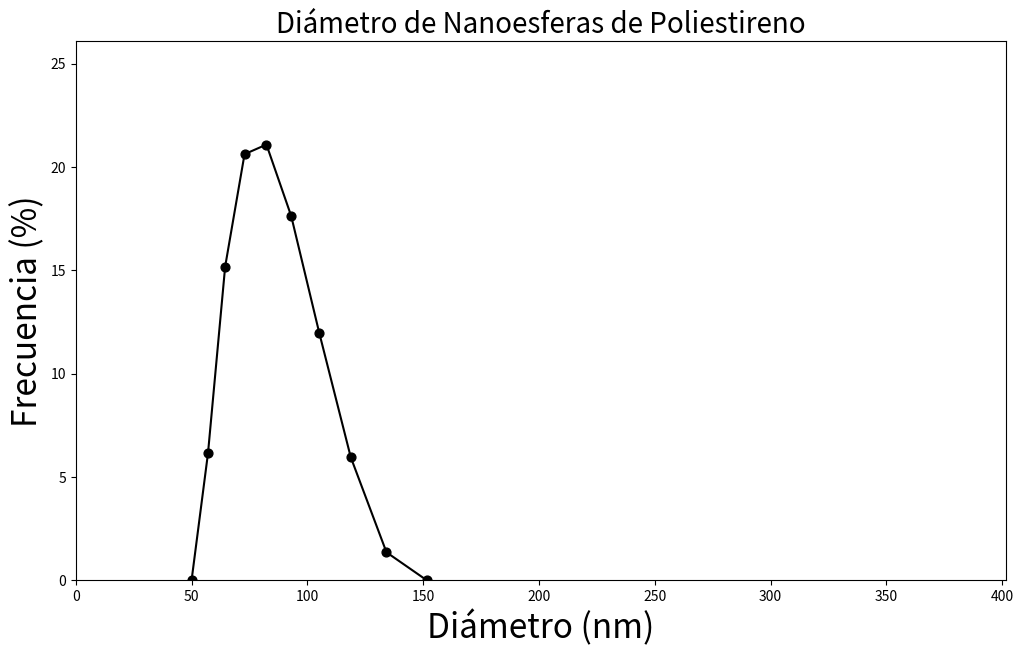

Write the Python code that produced this figure.
import matplotlib.pyplot as plt
from math import sqrt

x = [50,
57.09,
64.5,
72.87,
82.33,
93.02,
105.1,
118.74,
134.16,
151.57
]
y = [0,
6.148,
15.187,
20.629,
21.095,
17.636,
11.992,
5.957,
1.355,
0]

xyValues = []
xSquareValues = []
dSquareValues = []
equationy = []
axisX = []

def main():
    n = len(y) 
    MX = sum(x)
    MY  = sum(y)
    MXY  = calculusXY(0)
    MXSquare = calculusXSquare(0)
    determinant = ((n) * (MXSquare)) - ((MX * MX))
    m = ((MXY * n) - (MX * MY)) / determinant
    b = ((MXSquare * MY) - (MXY * MX)) / determinant
    MDSquare = calculusDSquare(0, m, b)
    sY = sqrt(MDSquare/(n-2))
    s2m = ((sY**2) * n) / determinant
    s2b = ((sY**2) * MXSquare) / determinant
    sm = sqrt(s2m)
    sb = sqrt(s2b)
    return drawGraph(x, y, m, b, sm, sb)

def calculusXY(round):
    while round < (len(x)):
        xy = (x[round]) * (y[round])
        xyValues.append(xy)
        round = round + 1
    xySumatory = sum(xyValues)
    return xySumatory

def calculusXSquare(round):
    while round < (len(x)):
        xSquare = (x[round])**2
        xSquareValues.append(xSquare)
        round = round + 1
    xSquareSumatory = sum(xSquareValues)
    return xSquareSumatory

def calculusDSquare(round, m, b):
    while round < (len(x)):
        dValue = (y[round]) - (m * (x[round])) - b
        dSquare = dValue ** 2
        dSquareValues.append(dSquare)
        round = round + 1
    dSquareSumatory = sum(dSquareValues)
    return dSquareSumatory

def coefficientOfDetermination(x, y):
    averagex = (sum(x))/(len(x))
    averagey = (sum(y))/(len(y))
    cycle = 0
    sustractionsx = []
    sustractionsy = []
    while cycle < len(y):
        sustractionx = ((x[cycle]) - (averagex))**2
        sustractiony = ((y[cycle]) - (averagey))**2
        sustractionsx.append(sustractionx)
        sustractionsy.append(sustractiony)
        cycle = cycle + 1
    product = sum((i - averagex) * (j - averagey) for i, j in zip(x, y))
    r = (product)/(((sum(sustractionsx))*(sum(sustractionsy)))**0.5)
    print(product)
    print(sum(sustractionsx))
    print(sum(sustractionsy))
    r2 = r**2
    return r2

def calculusCurve(round, m, b, y):
    round = 2
    factor = round
    while round < (len(y) + factor):
        yvalue = (m * (round)) + (b)
        equationy.append(yvalue)
        axisX.append(round)
        round = round + 1
    return equationy

def drawGraph(list, listTwo, m, b, sm, sb):
    calculusCurve(0.005, m, b, listTwo)
    fig = plt.figure(figsize = (12, 7))
    plt.plot(list, listTwo, alpha = 1, color='black')
    plt.scatter(list, listTwo, alpha = 1, color='black', s=40)
    plt.title(f'Diámetro de Nanoesferas de Poliestireno', fontsize = 20)
    plt.ylabel('Frecuencia (%)', fontsize = 24)
    plt.xlabel(f'Diámetro (nm)', fontsize = 24)
    plt.xlim((0), (max(x) + 250))
    plt.ylim(0, (max(y) + 5))
    print(f'y = ({m:.4f} ± {sm:.4f})x + ({b:.4f} ± {sb:.4f})')
    plt.show()
main()